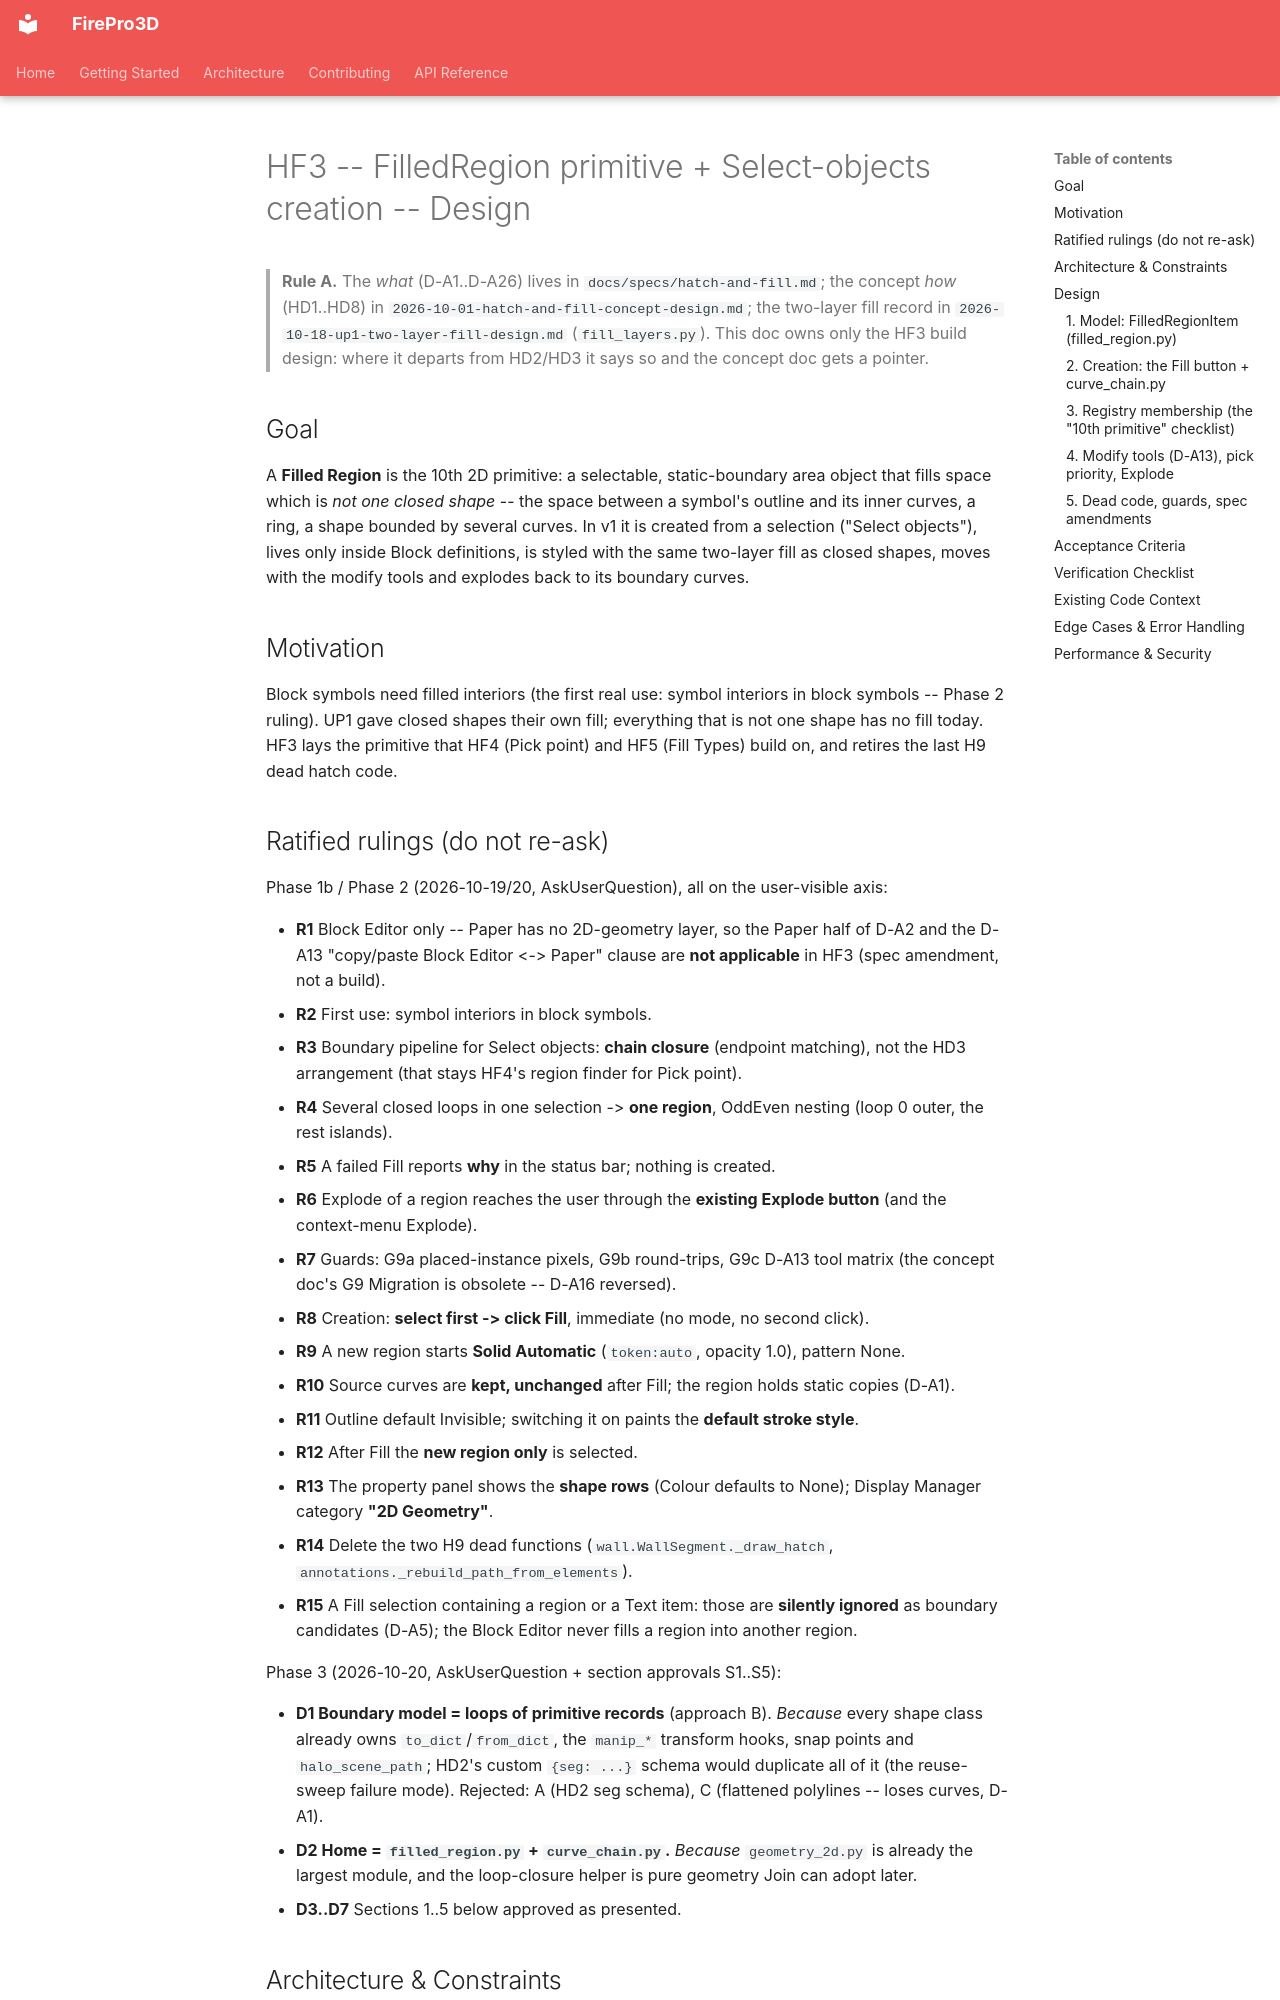

repository: giannivulcano/FirePro-3D · page: superpowers/specs/2026-10-20-hf3-filled-region-design/index.html · generator: mkdocs

---
status: current           # BUILT 2026-10-20 on feat/hf3-filled-region (52337aa5..ff041f50), merge 66880197; smoke ok; VC6 deferred to the HF-series run. Shipped as designed; chamfer joined the refused tools (seam review); Edge Case "two coincident lines" enforced via CHAIN_MIN_LOOP_AREA_MM2.
last-verified: 2026-10-20  # HF3 Account
verified-commit: 66880197
applies-to:
  - firepro3d/filled_region.py
  - firepro3d/curve_chain.py
source-tasks: [HF3 (todo_open.md, Hatch & Fill slices)]
---

# HF3 -- FilledRegion primitive + Select-objects creation -- Design

> **Rule A.** The *what* (D-A1..D-A26) lives in `docs/specs/hatch-and-fill.md`; the concept
> *how* (HD1..HD8) in `2026-10-01-hatch-and-fill-concept-design.md`; the two-layer fill record
> in `2026-10-18-up1-two-layer-fill-design.md` (`fill_layers.py`). This doc owns only the HF3
> build design: where it departs from HD2/HD3 it says so and the concept doc gets a pointer.

## Goal

A **Filled Region** is the 10th 2D primitive: a selectable, static-boundary area object that
fills space which is *not one closed shape* -- the space between a symbol's outline and its
inner curves, a ring, a shape bounded by several curves. In v1 it is created from a selection
("Select objects"), lives only inside Block definitions, is styled with the same two-layer fill
as closed shapes, moves with the modify tools and explodes back to its boundary curves.

## Motivation

Block symbols need filled interiors (the first real use: symbol interiors in block symbols --
Phase 2 ruling). UP1 gave closed shapes their own fill; everything that is not one shape has no
fill today. HF3 lays the primitive that HF4 (Pick point) and HF5 (Fill Types) build on, and
retires the last H9 dead hatch code.

## Ratified rulings (do not re-ask)

Phase 1b / Phase 2 (2026-10-19/20, AskUserQuestion), all on the user-visible axis:

- **R1** Block Editor only -- Paper has no 2D-geometry layer, so the Paper half of D-A2 and the
  D-A13 "copy/paste Block Editor <-> Paper" clause are **not applicable** in HF3 (spec amendment,
  not a build).
- **R2** First use: symbol interiors in block symbols.
- **R3** Boundary pipeline for Select objects: **chain closure** (endpoint matching), not the
  HD3 arrangement (that stays HF4's region finder for Pick point).
- **R4** Several closed loops in one selection -> **one region**, OddEven nesting (loop 0 outer,
  the rest islands).
- **R5** A failed Fill reports **why** in the status bar; nothing is created.
- **R6** Explode of a region reaches the user through the **existing Explode button** (and the
  context-menu Explode).
- **R7** Guards: G9a placed-instance pixels, G9b round-trips, G9c D-A13 tool matrix (the concept
  doc's G9 Migration is obsolete -- D-A16 reversed).
- **R8** Creation: **select first -> click Fill**, immediate (no mode, no second click).
- **R9** A new region starts **Solid Automatic** (`token:auto`, opacity 1.0), pattern None.
- **R10** Source curves are **kept, unchanged** after Fill; the region holds static copies (D-A1).
- **R11** Outline default Invisible; switching it on paints the **default stroke style**.
- **R12** After Fill the **new region only** is selected.
- **R13** The property panel shows the **shape rows** (Colour defaults to None); Display Manager
  category **"2D Geometry"**.
- **R14** Delete the two H9 dead functions (`wall.WallSegment._draw_hatch`,
  `annotations._rebuild_path_from_elements`).
- **R15** A Fill selection containing a region or a Text item: those are **silently ignored**
  as boundary candidates (D-A5); the Block Editor never fills a region into another region.

Phase 3 (2026-10-20, AskUserQuestion + section approvals S1..S5):

- **D1 Boundary model = loops of primitive records** (approach B). *Because* every shape class
  already owns `to_dict`/`from_dict`, the `manip_*` transform hooks, snap points and
  `halo_scene_path`; HD2's custom `{seg: ...}` schema would duplicate all of it (the reuse-sweep
  failure mode). Rejected: A (HD2 seg schema), C (flattened polylines -- loses curves, D-A1).
- **D2 Home = `filled_region.py` + `curve_chain.py`.** *Because* `geometry_2d.py` is already the
  largest module, and the loop-closure helper is pure geometry Join can adopt later.
- **D3..D7** Sections 1..5 below approved as presented.
